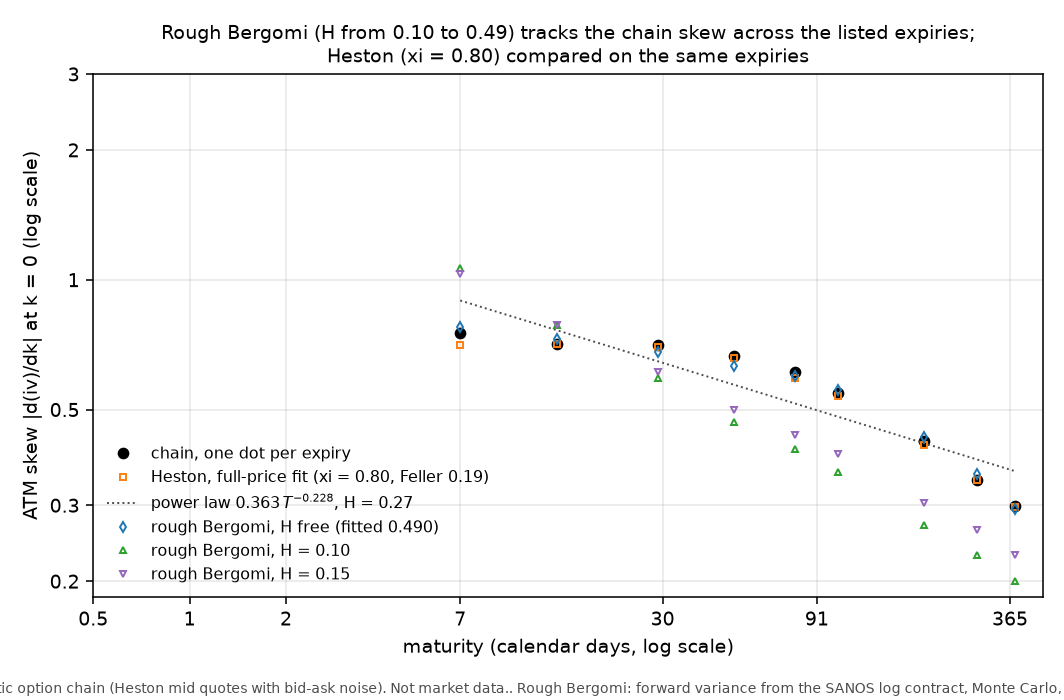

Values plotted in this chart, from the file beside it:
expiry, T, atm, skew, heston_atm, heston_skew, market_abs, heston_abs, rbergomi_free_skew, rbergomi_free_atm, rbergomi_0.10_skew, rbergomi_0.10_atm, rbergomi_0.15_skew, rbergomi_0.15_atm
2020-01-09, 0.01918, 0.1964, -0.7521, 0.1975, -0.7051, 0.7521, 0.7051, -0.7767, 0.2556, -1.065, 0.2529, -1.033, 0.2533
2020-01-16, 0.03836, 0.1957, -0.7107, 0.1951, -0.7086, 0.7107, 0.7086, -0.7278, 0.2354, -0.7835, 0.2354, -0.787, 0.2352
2020-01-31, 0.07945, 0.1928, -0.7056, 0.1897, -0.6994, 0.7056, 0.6994, -0.6811, 0.214, -0.5904, 0.2189, -0.6126, 0.2181
2020-02-21, 0.137, 0.183, -0.6647, 0.183, -0.658, 0.6647, 0.658, -0.6311, 0.1976, -0.4687, 0.2094, -0.4981, 0.2081
2020-03-20, 0.2136, 0.1762, -0.6101, 0.1758, -0.5933, 0.6101, 0.5933, -0.5966, 0.1803, -0.4043, 0.2008, -0.4376, 0.199
2020-04-17, 0.2903, 0.1723, -0.5458, 0.1706, -0.5364, 0.5458, 0.5364, -0.5561, 0.1723, -0.3592, 0.2022, -0.3938, 0.1998
2020-07-17, 0.5396, 0.1618, -0.423, 0.1613, -0.4129, 0.423, 0.4129, -0.4322, 0.1477, -0.2702, 0.1982, -0.3041, 0.1946
2020-10-16, 0.7889, 0.1579, -0.3428, 0.1576, -0.3427, 0.3428, 0.3427, -0.3538, 0.1315, -0.2305, 0.1979, -0.263, 0.1934
2021-01-15, 1.038, 0.1549, -0.2984, 0.1561, -0.2971, 0.2984, 0.2971, -0.2937, 0.1187, -0.1997, 0.1931, -0.2304, 0.188
